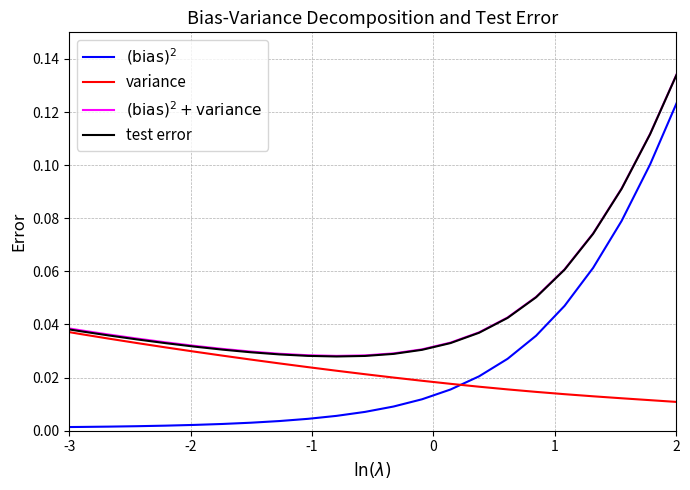

This chart was generated by the following Python code:
# import numpy as np
# import matplotlib.pyplot as plt

# # Set random seed for reproducibility
# np.random.seed(42)

# # Parameters for the experiment
# L = 100              # number of training sets
# N = 25               # number of training points per set
# sigma_noise = 0.3    # standard deviation of noise in targets
# s = 0.1              # width for Gaussian basis functions
# M = 9                # number of Gaussian basis functions (not counting bias)

# # Define centers for the Gaussian basis functions (uniformly spaced over [0,1])
# centers = np.linspace(0, 1, M)

# def design_matrix(x):
#     """
#     Constructs the design matrix for inputs x.
#     The first column is a constant bias (1's), and the following columns
#     are Gaussian basis functions: exp(- (x - center)^2 / (2 * s^2)).
#     """
#     x = np.array(x)
#     # Initialize design matrix with bias term
#     Phi = np.ones((len(x), M + 1))
#     for j in range(M):
#         Phi[:, j + 1] = np.exp(- (x - centers[j])**2 / (2 * s**2))
#     return Phi

# # Define the range of regularization parameters (lambda values)
# lambdas = np.logspace(-6, 1, 50)

# # Prepare the test set: 1000 points uniformly spaced in [0, 1]
# test_points = np.linspace(0, 1, 1000)
# Phi_test = design_matrix(test_points)
# # True function values (noise-free) on the test set
# true_test = np.sin(2 * np.pi * test_points)

# # To store predictions: dimensions (n_lambda, L, n_test)
# predictions = np.zeros((len(lambdas), L, len(test_points)))

# # For each training set, generate data and compute model weights for each lambda.
# for l in range(L):
#     # Generate training data
#     x_train = np.random.rand(N)
#     noise = np.random.normal(0, sigma_noise, size=N)
#     t_train = np.sin(2 * np.pi * x_train) + noise
#     Phi_train = design_matrix(x_train)
    
#     # For each lambda, compute ridge regression weights and predict on test set.
#     for i, lam in enumerate(lambdas):
#         # Regularized least squares: (Phi^T * Phi + λI)w = Phi^T * t
#         A = Phi_train.T @ Phi_train + lam * np.eye(M + 1)
#         w = np.linalg.solve(A, Phi_train.T @ t_train)
#         predictions[i, l, :] = Phi_test @ w

# # For each lambda, compute the average prediction over the L models.
# avg_predictions = np.mean(predictions, axis=1)  # shape: (len(lambdas), n_test)

# # Compute squared bias: average (over test points) of the squared difference between the
# # average prediction and the true function value.
# bias_squared = np.mean((avg_predictions - true_test)**2, axis=1)

# # Compute variance: for each test point, compute the variance across the L models,
# # then average over all test points.
# variance = np.mean(np.var(predictions, axis=1, ddof=1), axis=1)

# # Compute overall test error: mean squared error computed over all models and test points.
# test_error = np.mean((predictions - true_test.reshape(1, 1, -1))**2, axis=(1, 2))

# # Plot the test error curve along with bias^2 and variance versus lambda.
# plt.figure(figsize=(8, 6))
# plt.semilogx(lambdas, test_error, label='Test Error', linewidth=2)
# plt.semilogx(lambdas, bias_squared, label='Bias$^2$', linewidth=2)
# plt.semilogx(lambdas, variance, label='Variance', linewidth=2)
# plt.xlabel('Regularization Parameter λ', fontsize=12)
# plt.ylabel('Error', fontsize=12)
# plt.title('Test Error, Bias$^2$, and Variance vs Regularization Parameter', fontsize=14)
# plt.legend(fontsize=12)
# plt.grid(True, which="both", ls="--", lw=0.5)
# plt.tight_layout()
# plt.show()

import numpy as np
import matplotlib.pyplot as plt

# Set random seed for reproducibility
np.random.seed(42)

# Parameters for the experiment
L = 100              # number of training sets
N = 25               # number of training points per set
sigma_noise = 0.3    # standard deviation of noise in targets
s = 0.1              # width for Gaussian basis functions
M = 9                # number of Gaussian basis functions (not counting bias)

# Define centers for the Gaussian basis functions (uniformly spaced over [0,1])
centers = np.linspace(0, 1, M)

def design_matrix(x):
    """
    Constructs the design matrix for inputs x.
    The first column is a constant bias (1's), and the following columns
    are Gaussian basis functions: exp(- (x - center)^2 / (2 * s^2)).
    """
    x = np.array(x)
    # Initialize design matrix with bias term
    Phi = np.ones((len(x), M + 1))
    for j in range(M):
        Phi[:, j + 1] = np.exp(- (x - centers[j])**2 / (2 * s**2))
    return Phi

# Define the range of regularization parameters (lambda values)
# Example: from 1e-3 to 1e2 for demonstration
lambdas = np.logspace(-3, 2, 50)

# Prepare the test set: 1000 points uniformly spaced in [0, 1]
test_points = np.linspace(0, 1, 1000)
Phi_test = design_matrix(test_points)
# True function values (noise-free) on the test set
true_test = np.sin(2 * np.pi * test_points)

# To store predictions: dimensions (n_lambda, L, n_test)
predictions = np.zeros((len(lambdas), L, len(test_points)))

# Generate L different training sets, fit models, and predict on test set
for l in range(L):
    # Generate training data
    x_train = np.random.rand(N)
    noise = np.random.normal(0, sigma_noise, size=N)
    t_train = np.sin(2 * np.pi * x_train) + noise
    Phi_train = design_matrix(x_train)
    
    # For each lambda, compute ridge regression weights and predict on test set
    for i, lam in enumerate(lambdas):
        A = Phi_train.T @ Phi_train + lam * np.eye(M + 1)
        w = np.linalg.solve(A, Phi_train.T @ t_train)
        predictions[i, l, :] = Phi_test @ w

# Average prediction over the L models, shape: (len(lambdas), n_test)
avg_predictions = np.mean(predictions, axis=1)

# Compute bias^2
bias_squared = np.mean((avg_predictions - true_test)**2, axis=1)

# Compute variance
variance = np.mean(np.var(predictions, axis=1, ddof=1), axis=1)

# Compute overall test error (averaged over all L models and test points)
test_error = np.mean((predictions - true_test.reshape(1, 1, -1))**2, axis=(1, 2))

# ---- Plotting (similar style to your reference figure) ----

# Instead of semilog, take the natural log of each lambda for the x-axis
ln_lambdas = np.log(lambdas)

plt.figure(figsize=(7, 5))

# Plot each component
plt.plot(ln_lambdas, bias_squared, color='blue', label=r'$(\mathrm{bias})^2$')
plt.plot(ln_lambdas, variance, color='red', label='variance')
plt.plot(ln_lambdas, bias_squared + variance, color='magenta', 
         label=r'$(\mathrm{bias})^2 + \mathrm{variance}$')
plt.plot(ln_lambdas, test_error, color='black', label='test error')

# Approximate axis ranges to mimic your sample figure
plt.xlim([-3, 2])
plt.ylim([0, 0.15])

plt.xlabel(r'$\ln(\lambda)$', fontsize=12)
plt.ylabel('Error', fontsize=12)
plt.legend(fontsize=11)
plt.title('Bias-Variance Decomposition and Test Error', fontsize=13)
plt.grid(True, ls='--', lw=0.5)
plt.tight_layout()
plt.show()
